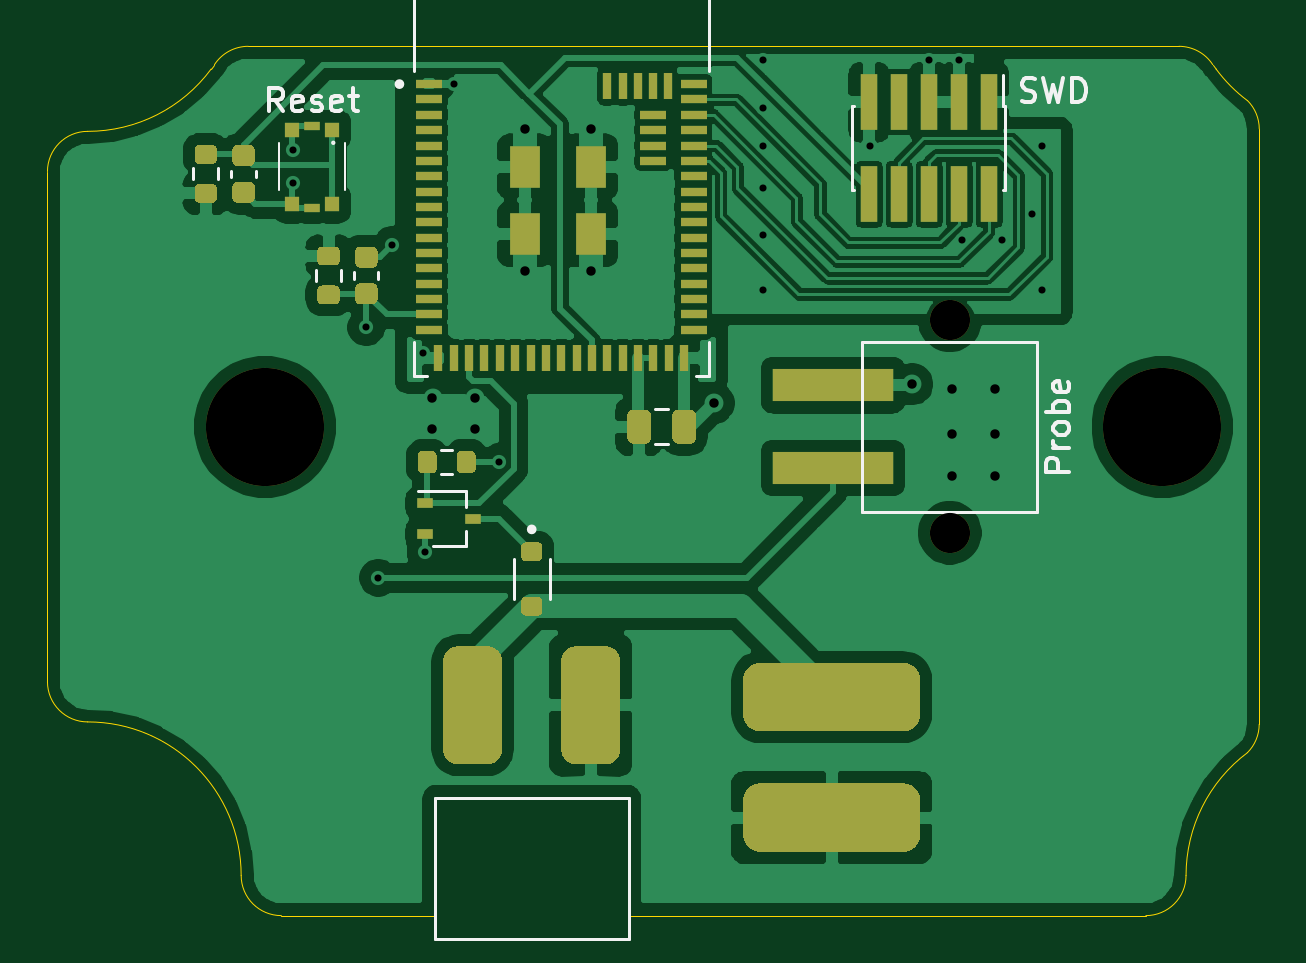
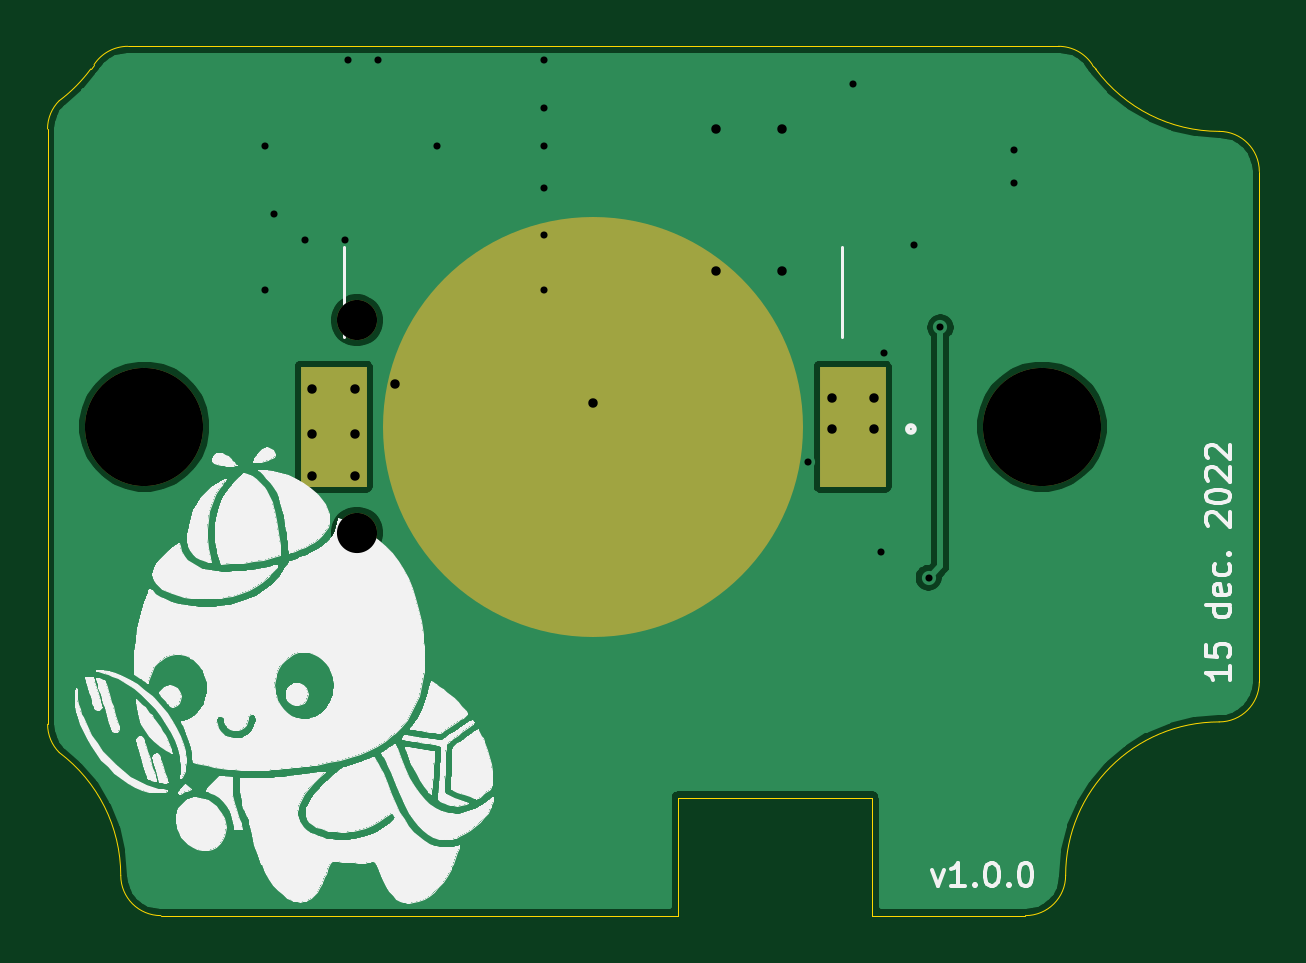
Circuit board: 11 layer files. Board 51.3 x 36.8 mm.
- bottom_copper: project-nrf-leak-detector-B_Cu.gbr (23175 bytes)
- bottom_mask: project-nrf-leak-detector-B_Mask.gbr (870 bytes)
- paste: project-nrf-leak-detector-B_Paste.gbr (670 bytes)
- bottom_silk: project-nrf-leak-detector-B_SilkS.gbr (87221 bytes)
- outline: project-nrf-leak-detector-Edge_Cuts.gbr (1927 bytes)
- top_copper: project-nrf-leak-detector-F_Cu.gbr (126297 bytes)
- top_mask: project-nrf-leak-detector-F_Mask.gbr (9185 bytes)
- paste: project-nrf-leak-detector-F_Paste.gbr (9002 bytes)
- top_silk: project-nrf-leak-detector-F_SilkS.gbr (6983 bytes)
- drill: project-nrf-leak-detector-NPTH.drl (111 bytes)
- drill: project-nrf-leak-detector-PTH.drl (601 bytes)

=== bottom_copper: project-nrf-leak-detector-B_Cu.gbr (23175 bytes, source omitted) ===
=== bottom_mask: project-nrf-leak-detector-B_Mask.gbr ===
%TF.GenerationSoftware,KiCad,Pcbnew,5.1.7-a382d34a8~88~ubuntu18.04.1*%
%TF.CreationDate,2022-12-15T19:41:17-05:00*%
%TF.ProjectId,project-nrf-leak-detector,70726f6a-6563-4742-9d6e-72662d6c6561,rev?*%
%TF.SameCoordinates,Original*%
%TF.FileFunction,Soldermask,Bot*%
%TF.FilePolarity,Negative*%
%FSLAX46Y46*%
G04 Gerber Fmt 4.6, Leading zero omitted, Abs format (unit mm)*
G04 Created by KiCad (PCBNEW 5.1.7-a382d34a8~88~ubuntu18.04.1) date 2022-12-15 19:41:17*
%MOMM*%
%LPD*%
G01*
G04 APERTURE LIST*
%ADD10C,17.780000*%
%ADD11R,2.790000X5.080000*%
%ADD12C,1.700000*%
%ADD13C,5.000000*%
G04 APERTURE END LIST*
D10*
%TO.C,BT1*%
X58200000Y-50700000D03*
D11*
X69185000Y-50700000D03*
X47215000Y-50700000D03*
%TD*%
D12*
%TO.C,J2*%
X68200000Y-46200000D03*
X68200000Y-55200000D03*
%TD*%
D13*
%TO.C,H2*%
X77200000Y-50700000D03*
%TD*%
%TO.C,H1*%
X39200000Y-50700000D03*
%TD*%
M02*

=== paste: project-nrf-leak-detector-B_Paste.gbr ===
%TF.GenerationSoftware,KiCad,Pcbnew,5.1.7-a382d34a8~88~ubuntu18.04.1*%
%TF.CreationDate,2022-12-15T19:41:17-05:00*%
%TF.ProjectId,project-nrf-leak-detector,70726f6a-6563-4742-9d6e-72662d6c6561,rev?*%
%TF.SameCoordinates,Original*%
%TF.FileFunction,Paste,Bot*%
%TF.FilePolarity,Positive*%
%FSLAX46Y46*%
G04 Gerber Fmt 4.6, Leading zero omitted, Abs format (unit mm)*
G04 Created by KiCad (PCBNEW 5.1.7-a382d34a8~88~ubuntu18.04.1) date 2022-12-15 19:41:17*
%MOMM*%
%LPD*%
G01*
G04 APERTURE LIST*
%ADD10C,17.780000*%
%ADD11R,2.790000X5.080000*%
G04 APERTURE END LIST*
D10*
%TO.C,BT1*%
X58200000Y-50700000D03*
D11*
X69185000Y-50700000D03*
X47215000Y-50700000D03*
%TD*%
M02*

=== bottom_silk: project-nrf-leak-detector-B_SilkS.gbr (87221 bytes, source omitted) ===
=== outline: project-nrf-leak-detector-Edge_Cuts.gbr ===
%TF.GenerationSoftware,KiCad,Pcbnew,5.1.7-a382d34a8~88~ubuntu18.04.1*%
%TF.CreationDate,2022-12-15T19:41:17-05:00*%
%TF.ProjectId,project-nrf-leak-detector,70726f6a-6563-4742-9d6e-72662d6c6561,rev?*%
%TF.SameCoordinates,Original*%
%TF.FileFunction,Profile,NP*%
%FSLAX46Y46*%
G04 Gerber Fmt 4.6, Leading zero omitted, Abs format (unit mm)*
G04 Created by KiCad (PCBNEW 5.1.7-a382d34a8~88~ubuntu18.04.1) date 2022-12-15 19:41:17*
%MOMM*%
%LPD*%
G01*
G04 APERTURE LIST*
%TA.AperFunction,Profile*%
%ADD10C,0.050000*%
%TD*%
G04 APERTURE END LIST*
D10*
X76500000Y-71400000D02*
X54600000Y-71400000D01*
X54600000Y-66400000D02*
X54600000Y-71400000D01*
X46400000Y-66400000D02*
X54600000Y-66400000D01*
X46400000Y-71400000D02*
X46400000Y-66400000D01*
X78200000Y-69700000D02*
G75*
G02*
X80800000Y-64500000I6500000J0D01*
G01*
X81300000Y-63300000D02*
X81300000Y-38100000D01*
X80802082Y-36897918D02*
G75*
G02*
X81300000Y-38100000I-1202082J-1202082D01*
G01*
X81297056Y-63300000D02*
G75*
G02*
X80800000Y-64500000I-1697056J0D01*
G01*
X31700000Y-38200000D02*
G75*
G03*
X36930000Y-35559808I0J6500192D01*
G01*
X37070000Y-35375622D02*
X36930000Y-35559808D01*
X38500000Y-34599808D02*
G75*
G03*
X37070000Y-35375622I0J-1705814D01*
G01*
X79330000Y-35375814D02*
X79470000Y-35560000D01*
X80799885Y-36900154D02*
G75*
G02*
X79470000Y-35560000I3900115J5200154D01*
G01*
X77900000Y-34600000D02*
G75*
G02*
X79330000Y-35375814I0J-1705814D01*
G01*
X38500000Y-34599808D02*
X77900000Y-34600000D01*
X31700000Y-63200000D02*
G75*
G02*
X38200000Y-69700000I0J-6500000D01*
G01*
X39900000Y-71400000D02*
G75*
G02*
X38200000Y-69700000I0J1700000D01*
G01*
X78200000Y-69700000D02*
G75*
G02*
X76500000Y-71400000I-1700000J0D01*
G01*
X31700000Y-63200000D02*
G75*
G02*
X30000000Y-61500000I0J1700000D01*
G01*
X30000000Y-39900000D02*
G75*
G02*
X31700000Y-38200000I1700000J0D01*
G01*
X30000000Y-39900000D02*
X30000000Y-61500000D01*
X46400000Y-71400000D02*
X39900000Y-71400000D01*
M02*

=== top_copper: project-nrf-leak-detector-F_Cu.gbr (126297 bytes, source omitted) ===
=== top_mask: project-nrf-leak-detector-F_Mask.gbr (9185 bytes, source omitted) ===
=== paste: project-nrf-leak-detector-F_Paste.gbr (9002 bytes, source omitted) ===
=== top_silk: project-nrf-leak-detector-F_SilkS.gbr (6983 bytes, source omitted) ===
=== drill: project-nrf-leak-detector-NPTH.drl ===
M48
INCH,TZ
T1C0.0669
T2C0.1969
%
G90
G05
T1
X26850Y-18189
X26850Y-21732
T2
X30394Y-19961
X15433Y-19961
T0
M30

=== drill: project-nrf-leak-detector-PTH.drl ===
M48
INCH,TZ
T1C0.0118
T2C0.0157
%
G90
G05
T1
X15906Y-15354
X15906Y-15906
X17126Y-18307
X17323Y-22480
X17559Y-16929
X18071Y-18740
X18110Y-22047
X18583Y-14252
X19335Y-20551
X23740Y-13858
X23740Y-14646
X23740Y-15276
X23740Y-15984
X23740Y-16772
X23740Y-17677
X25512Y-15276
X26496Y-13858
X27008Y-13858
X27047Y-16850
X27717Y-16850
X28228Y-16417
X28386Y-15276
X28386Y-17677
T2
X18228Y-19488
X18228Y-20000
X18937Y-19488
X18937Y-20000
X19764Y-15000
X19764Y-17362
X20866Y-15000
X20866Y-17362
X22913Y-19567
X26220Y-19252
X26890Y-19331
X26890Y-20079
X26890Y-20787
X27598Y-19331
X27598Y-20079
X27598Y-20787
T0
M30

